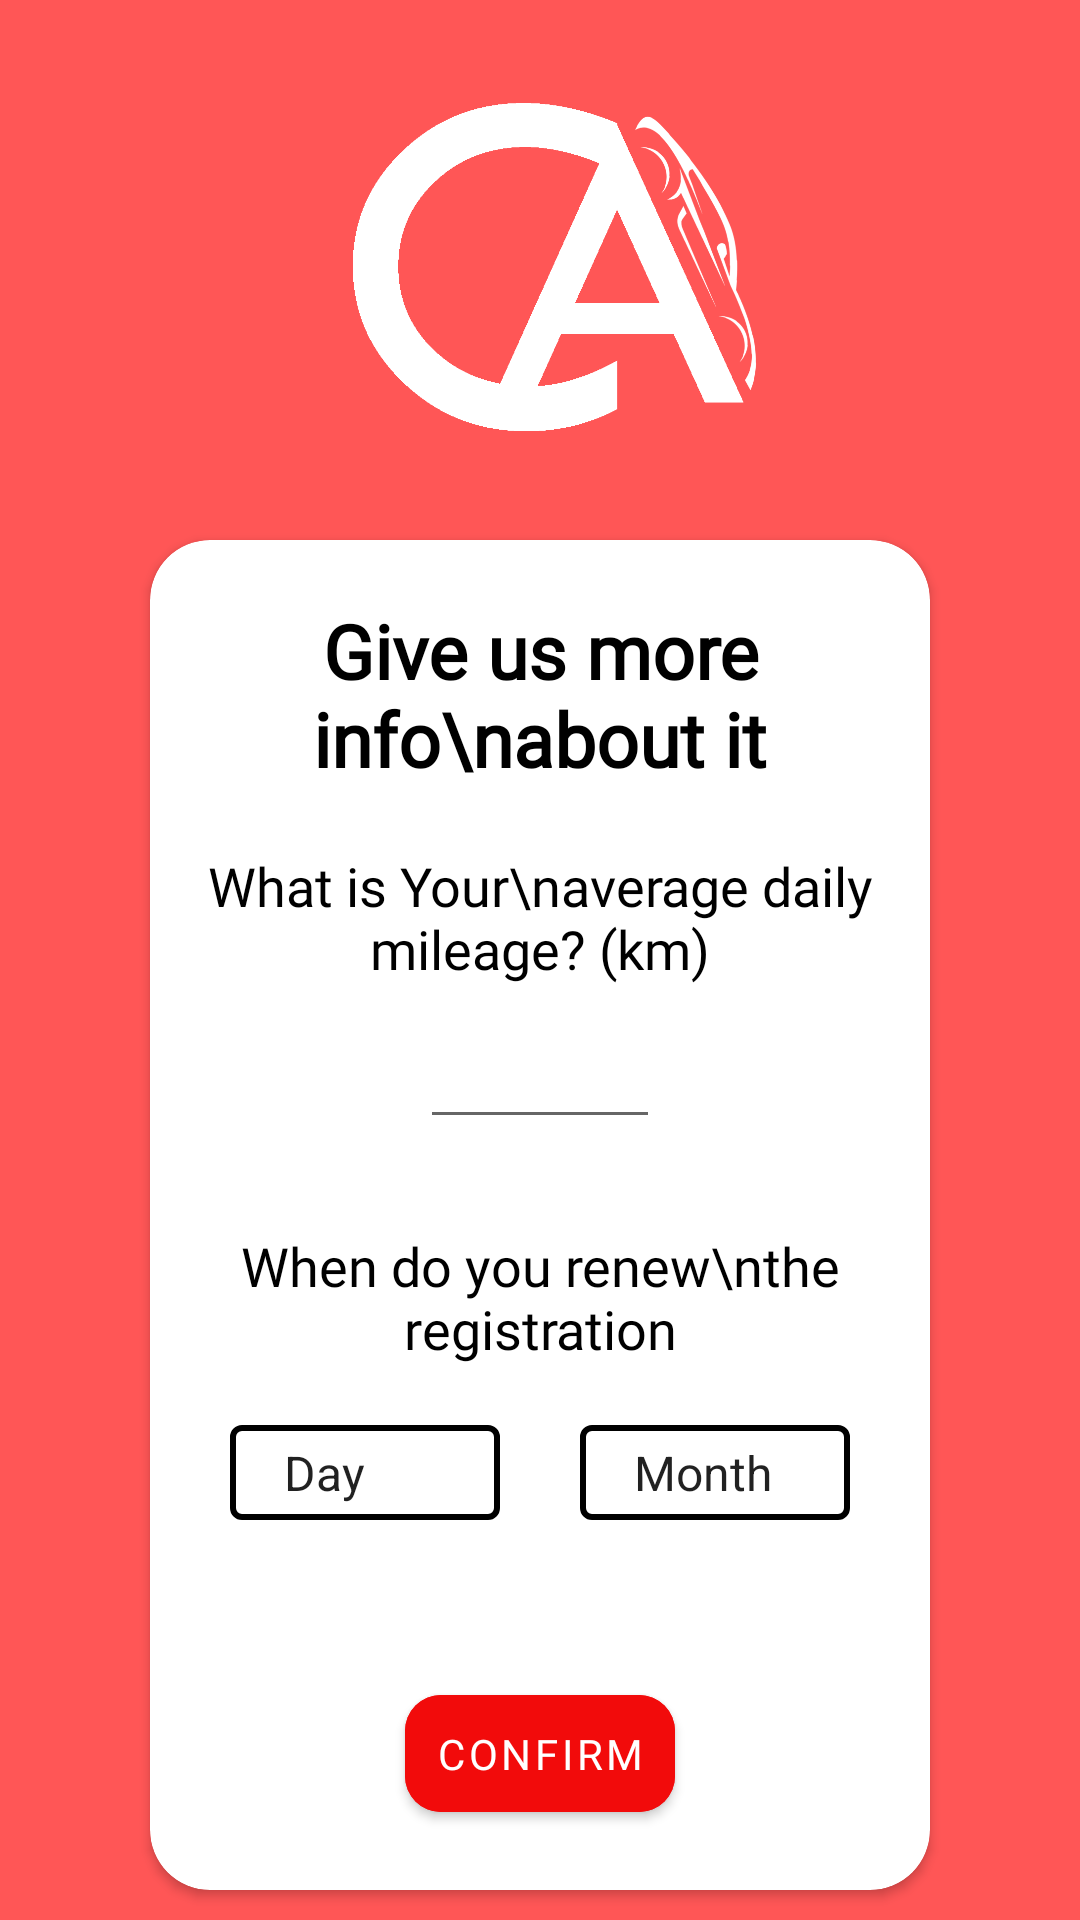

Reconstruct the res/layout file that produces this screen, plus the resources it refers to.
<!-- AndroidManifest.xml: application theme SplashScreenTheme -->
<!-- res/layout/fragment_set_car_info.xml -->
<?xml version="1.0" encoding="utf-8"?>
<androidx.constraintlayout.widget.ConstraintLayout xmlns:android="http://schemas.android.com/apk/res/android"
    xmlns:app="http://schemas.android.com/apk/res-auto"
    xmlns:tools="http://schemas.android.com/tools"
    android:layout_width="match_parent"
    android:layout_height="match_parent"
    android:background="@color/roza"
    tools:context=".ui.selectcar.setcarinfo.SetCarInfoFragment">

    <ImageView
        android:id="@+id/img_view_logo"
        android:layout_width="180dp"
        android:layout_height="180dp"
        android:scaleType="centerCrop"
        android:src="@drawable/logo_white"
        app:layout_constraintEnd_toEndOf="parent"
        app:layout_constraintStart_toStartOf="parent"
        app:layout_constraintTop_toTopOf="parent" />


    <androidx.cardview.widget.CardView
        android:layout_width="match_parent"
        android:layout_height="450dp"
        android:layout_marginStart="50dp"
        android:layout_marginEnd="50dp"
        android:layout_marginBottom="100dp"
        app:cardBackgroundColor="@color/white"
        app:cardCornerRadius="20dp"
        app:layout_constraintTop_toBottomOf="@id/img_view_logo">

        <androidx.constraintlayout.widget.ConstraintLayout
            android:layout_width="match_parent"
            android:layout_height="match_parent">

            <TextView
                android:id="@+id/textView9"
                android:layout_width="wrap_content"
                android:layout_height="wrap_content"
                android:layout_marginTop="20dp"
                android:fontFamily="@font/roboto"
                android:gravity="center"
                android:text="Give us more info\nabout it"
                android:textColor="@color/black"
                android:textSize="25sp"
                android:textStyle="bold"
                app:layout_constraintEnd_toEndOf="parent"
                app:layout_constraintStart_toStartOf="parent"
                app:layout_constraintTop_toTopOf="parent" />


            <TextView
                android:id="@+id/textView2"
                android:layout_width="wrap_content"
                android:layout_height="wrap_content"
                android:layout_marginTop="20dp"
                android:fontFamily="@font/roboto"
                android:gravity="center"
                android:text="What is Your\naverage daily mileage? (km)"
                android:textColor="@color/black"
                android:textSize="18sp"
                app:layout_constraintEnd_toEndOf="parent"
                app:layout_constraintStart_toStartOf="parent"
                app:layout_constraintTop_toBottomOf="@+id/textView9" />

            <EditText
                android:id="@+id/et_daily_mileage"
                android:layout_width="wrap_content"
                android:layout_height="wrap_content"
                android:layout_marginTop="10dp"
                android:inputType="number"
                android:minWidth="80dp"
                app:layout_constraintEnd_toEndOf="parent"
                app:layout_constraintStart_toStartOf="parent"
                app:layout_constraintTop_toBottomOf="@id/textView2" />

            <TextView
                android:id="@+id/textView3"
                android:layout_width="wrap_content"
                android:layout_height="wrap_content"
                android:layout_marginTop="30dp"
                android:fontFamily="@font/roboto"
                android:gravity="center"
                android:text="When do you renew\nthe registration"
                android:textColor="@color/black"
                android:textSize="18sp"
                app:layout_constraintEnd_toEndOf="parent"
                app:layout_constraintStart_toStartOf="parent"
                app:layout_constraintTop_toBottomOf="@id/et_daily_mileage" />


            <Spinner
                android:id="@+id/spinner_day"
                style="@style/spinner_style"
                android:layout_width="90dp"
                android:layout_height="wrap_content"
                android:layout_marginTop="20dp"
                android:entries="@array/days"
                app:layout_constraintEnd_toStartOf="@+id/spinner_month"
                app:layout_constraintHorizontal_bias="0.5"
                app:layout_constraintStart_toStartOf="parent"
                app:layout_constraintTop_toBottomOf="@id/textView3" />

            <Spinner
                android:id="@+id/spinner_month"
                style="@style/spinner_style"
                android:layout_width="90dp"
                android:layout_height="wrap_content"
                android:layout_marginTop="20dp"
                android:entries="@array/months"
                app:layout_constraintEnd_toEndOf="parent"
                app:layout_constraintHorizontal_bias="0.5"
                app:layout_constraintStart_toEndOf="@+id/spinner_day"
                app:layout_constraintTop_toBottomOf="@id/textView3" />


            <com.google.android.material.button.MaterialButton
                android:id="@+id/btn_confirm"
                android:layout_width="wrap_content"
                android:layout_height="wrap_content"
                android:layout_marginBottom="20dp"
                android:backgroundTint="@color/crvena"
                android:fontFamily="@font/roboto"
                android:padding="10dp"
                android:text="confirm"
                android:textColor="@color/white"
                app:cornerRadius="12dp"
                app:layout_constraintBottom_toBottomOf="parent"
                app:layout_constraintEnd_toEndOf="parent"
                app:layout_constraintStart_toStartOf="parent" />


        </androidx.constraintlayout.widget.ConstraintLayout>
    </androidx.cardview.widget.CardView>


</androidx.constraintlayout.widget.ConstraintLayout>
<!-- resources referenced by this layout -->
<resources>
  <string-array name="days">
          <item>Day</item>
          <item>1</item>
          <item>2</item>
          <item>3</item>
          <item>4</item>
          <item>5</item>
          <item>6</item>
          <item>7</item>
          <item>8</item>
          <item>9</item>
          <item>10</item>
          <item>11</item>
          <item>12</item>
          <item>13</item>
          <item>14</item>
          <item>15</item>
          <item>16</item>
          <item>17</item>
          <item>18</item>
          <item>19</item>
          <item>20</item>
          <item>21</item>
          <item>22</item>
          <item>23</item>
          <item>24</item>
          <item>25</item>
          <item>26</item>
          <item>27</item>
          <item>28</item>
          <item>29</item>
          <item>30</item>
          <item>31</item>
      </string-array>
  <string-array name="months">
          <item>Month</item>
          <item>1</item>
          <item>2</item>
          <item>3</item>
          <item>4</item>
          <item>5</item>
          <item>6</item>
          <item>7</item>
          <item>8</item>
          <item>9</item>
          <item>10</item>
          <item>11</item>
          <item>12</item>
      </string-array>
  <color name="black">#FF000000</color>
  <color name="crvena">#F20B0B </color>
  <color name="roza">#FF5656 </color>
  <color name="white">#FFFFFFFF</color>
  <!-- drawable logo_white: png bitmap (drawable-v24, 37828 bytes) -->
  <style name="spinner_style">
          <item name="android:layout_width">match_parent</item>
          <item name="android:layout_height">wrap_content</item>
          <item name="android:background">@drawable/gradient_spinner</item>
          <item name="android:paddingTop">5dp</item>
          <item name="android:textAlignment">viewStart</item>
          <item name="android:textColor">@color/black</item>
          <item name="android:paddingBottom">5dp</item>
          <item name="android:popupBackground">#DFFFFFFF</item>
          <item name="android:gravity">center</item>
      </style>
  <style name="SplashScreenTheme" parent="Theme.MaterialComponents.Light.NoActionBar">
          <item name="android:windowBackground">@drawable/splash_image</item>
          <item name="android:statusBarColor">@color/crvena</item>
      </style>
  <!-- drawable gradient_spinner (drawable-v24) -->
  <?xml version="1.0" encoding="utf-8"?>
  <selector xmlns:android="http://schemas.android.com/apk/res/android">
      <item>
          <layer-list>
              <item>
                  <shape>
                      <solid android:color="@color/white"></solid>
  
                      <corners android:radius="3dp" />
  
                      <padding android:bottom="10dp" android:left="10dp" android:right="10dp" android:top="10dp" />
                      <stroke android:width="2dp" android:color="@color/black" />
                  </shape>
              </item>
          </layer-list>
      </item>
  </selector>
  <!-- drawable splash_image (drawable) -->
  <?xml version="1.0" encoding="utf-8"?>
  <layer-list xmlns:android="http://schemas.android.com/apk/res/android">
  
      <item android:drawable="@drawable/splash_screen"/>
  
  
  </layer-list>
  <!-- drawable splash_screen: jpg bitmap (drawable, 51992 bytes) -->
</resources>
